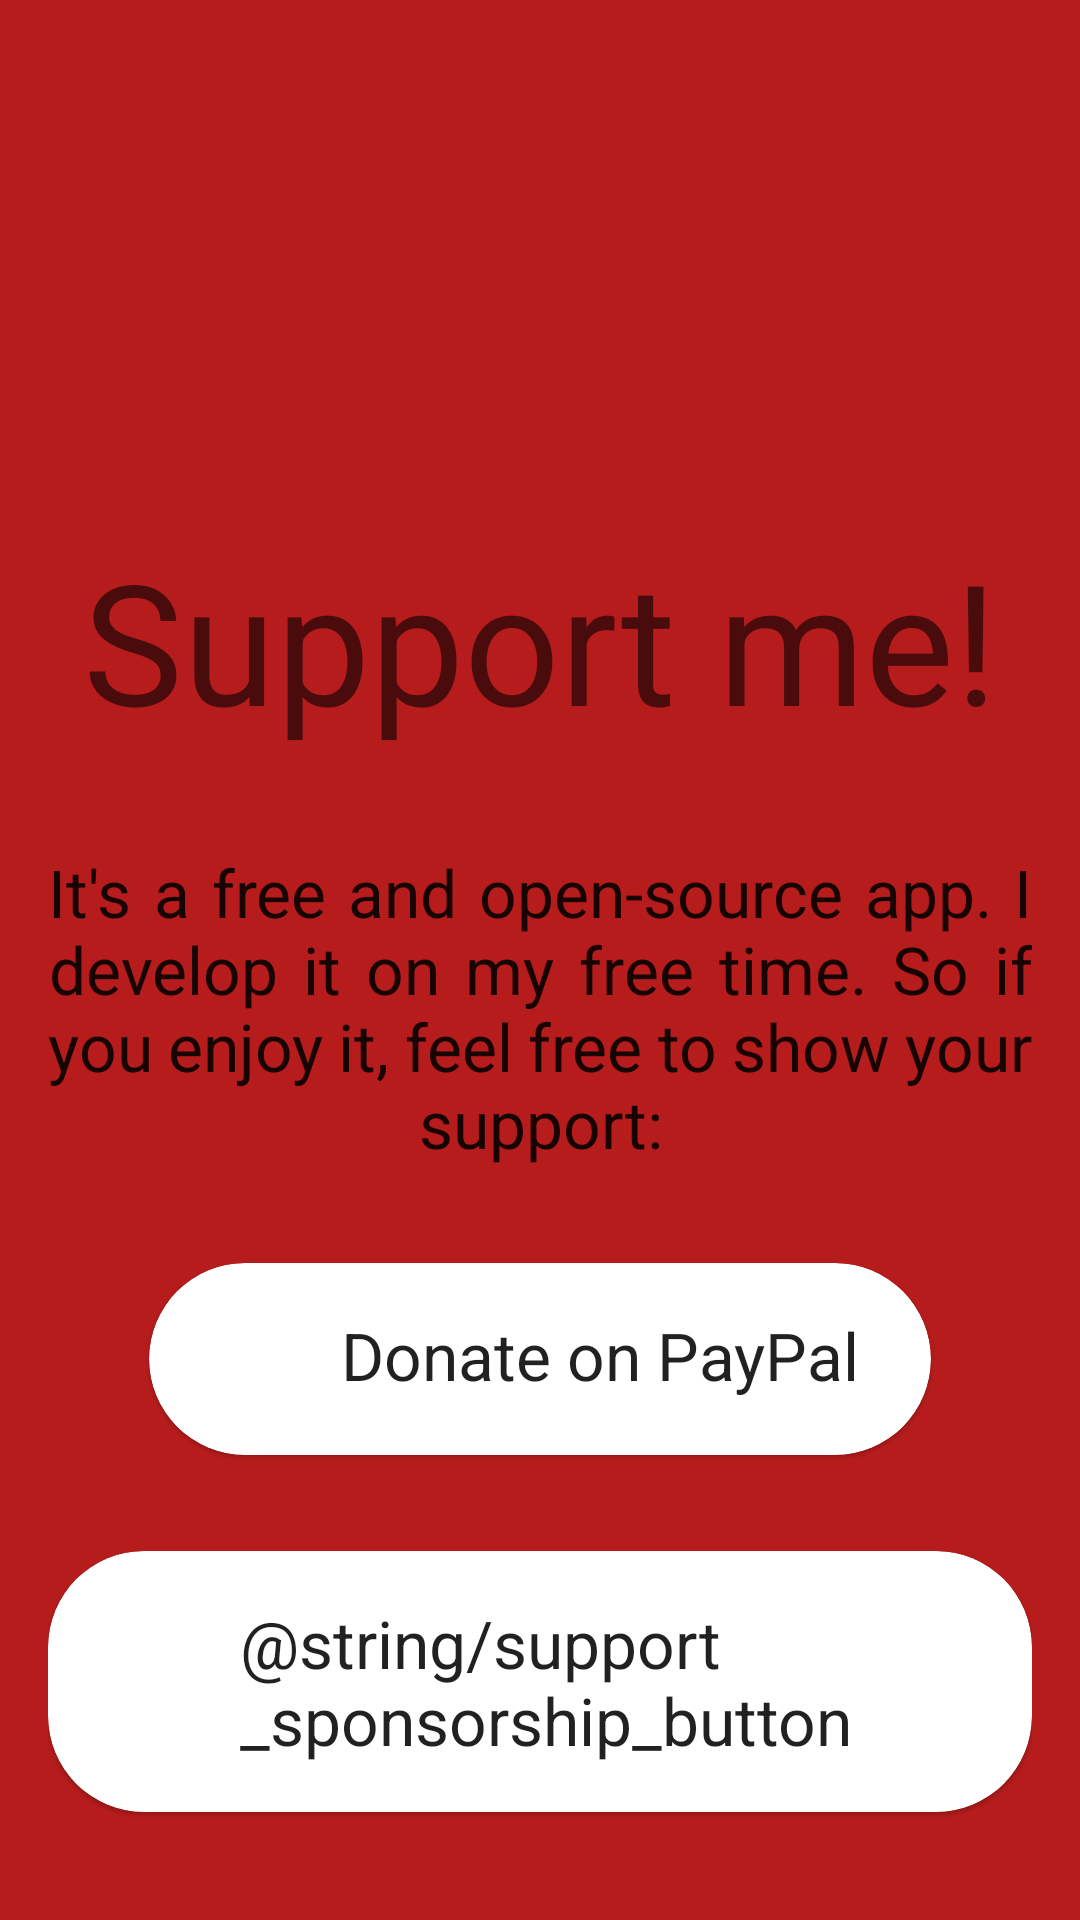

Write the Android layout XML for this screen, with the resource values it uses.
<!-- AndroidManifest.xml: application theme Theme.AdAway -->
<!-- res/layout/support_activity.xml -->
<?xml version="1.0" encoding="utf-8"?>
<androidx.constraintlayout.widget.ConstraintLayout xmlns:android="http://schemas.android.com/apk/res/android"
    xmlns:app="http://schemas.android.com/apk/res-auto"
    android:id="@+id/supportRootLayout"
    android:layout_width="match_parent"
    android:layout_height="match_parent"
    android:background="@color/welcomeBackground"
    android:padding="16dp">

    <androidx.appcompat.widget.AppCompatImageView
        android:id="@+id/headerImageView"
        android:layout_width="128dp"
        android:layout_height="128dp"
        android:layout_marginTop="16dp"
        android:contentDescription="@string/welcome_support_logo"
        app:layout_constraintEnd_toEndOf="parent"
        app:layout_constraintHorizontal_bias="0.498"
        app:layout_constraintStart_toStartOf="parent"
        app:layout_constraintTop_toTopOf="parent"
        app:srcCompat="@drawable/baseline_favorite_24"
        app:tint="?colorControlNormal" />

    <com.google.android.material.textview.MaterialTextView
        android:id="@+id/headerTextView"
        android:layout_width="wrap_content"
        android:layout_height="wrap_content"
        android:layout_marginTop="16dp"
        android:text="@string/welcome_support_header"
        android:textAppearance="@style/TextAppearance.AppCompat.Display3"
        app:layout_constraintEnd_toEndOf="parent"
        app:layout_constraintStart_toStartOf="parent"
        app:layout_constraintTop_toBottomOf="@+id/headerImageView" />

    <com.google.android.material.textview.MaterialTextView
        android:id="@+id/summaryTextView"
        android:layout_width="wrap_content"
        android:layout_height="wrap_content"
        android:layout_marginTop="32dp"
        android:justificationMode="inter_word"
        android:text="@string/welcome_support_summary"
        android:textAlignment="center"
        android:textAppearance="@style/TextAppearance.AppCompat.Large"
        app:layout_constraintEnd_toEndOf="parent"
        app:layout_constraintStart_toStartOf="parent"
        app:layout_constraintTop_toBottomOf="@+id/headerTextView" />

    <com.google.android.material.card.MaterialCardView
        android:id="@+id/paypalCardView"
        android:layout_width="wrap_content"
        android:layout_height="wrap_content"
        android:layout_marginTop="32dp"
        app:cardCornerRadius="32dp"
        app:contentPaddingBottom="16dp"
        app:contentPaddingLeft="24dp"
        app:contentPaddingRight="24dp"
        app:contentPaddingTop="16dp"
        app:layout_constraintEnd_toEndOf="parent"
        app:layout_constraintStart_toStartOf="parent"
        app:layout_constraintTop_toBottomOf="@+id/summaryTextView">

        <com.google.android.material.textview.MaterialTextView
            android:id="@+id/paypalTextView"
            android:layout_width="wrap_content"
            android:layout_height="wrap_content"
            android:drawablePadding="8dp"
            android:text="@string/welcome_support_button"
            android:textAppearance="@style/TextAppearance.AppCompat.Large"
            app:drawableStartCompat="@drawable/paypal" />
    </com.google.android.material.card.MaterialCardView>

    <com.google.android.material.card.MaterialCardView
        android:id="@+id/sponsorshipCardView"
        android:layout_width="wrap_content"
        android:layout_height="wrap_content"
        android:layout_marginTop="32dp"
        app:cardCornerRadius="32dp"
        app:contentPaddingBottom="16dp"
        app:contentPaddingLeft="24dp"
        app:contentPaddingRight="24dp"
        app:contentPaddingTop="16dp"
        app:layout_constraintEnd_toEndOf="parent"
        app:layout_constraintStart_toStartOf="parent"
        app:layout_constraintTop_toBottomOf="@+id/paypalCardView">

        <com.google.android.material.textview.MaterialTextView
            android:id="@+id/sponsorshipTextView"
            android:layout_width="wrap_content"
            android:layout_height="wrap_content"
            android:drawablePadding="8dp"
            android:text="@string/support_sponsorship_button"
            android:textAppearance="@style/TextAppearance.AppCompat.Large"
            app:drawableStartCompat="@drawable/ic_github_32dp" />
    </com.google.android.material.card.MaterialCardView>
</androidx.constraintlayout.widget.ConstraintLayout>
<!-- resources referenced by this layout -->
<resources>
  <color name="welcomeBackground">#B71C1C</color>
  <!-- drawable ic_github_32dp (drawable) -->
  <?xml version="1.0" encoding="utf-8"?>
  <vector xmlns:android="http://schemas.android.com/apk/res/android"
      android:width="32dp"
      android:height="32dp"
      android:viewportWidth="24"
      android:viewportHeight="24">
      <path
          android:fillColor="@android:color/white"
          android:pathData="M12,2A10,10 0 0,0 2,12C2,16.42 4.87,20.17 8.84,21.5C9.34,21.58 9.5,21.27 9.5,21C9.5,20.77 9.5,20.14 9.5,19.31C6.73,19.91 6.14,17.97 6.14,17.97C5.68,16.81 5.03,16.5 5.03,16.5C4.12,15.88 5.1,15.9 5.1,15.9C6.1,15.97 6.63,16.93 6.63,16.93C7.5,18.45 8.97,18 9.54,17.76C9.63,17.11 9.89,16.67 10.17,16.42C7.95,16.17 5.62,15.31 5.62,11.5C5.62,10.39 6,9.5 6.65,8.79C6.55,8.54 6.2,7.5 6.75,6.15C6.75,6.15 7.59,5.88 9.5,7.17C10.29,6.95 11.15,6.84 12,6.84C12.85,6.84 13.71,6.95 14.5,7.17C16.41,5.88 17.25,6.15 17.25,6.15C17.8,7.5 17.45,8.54 17.35,8.79C18,9.5 18.38,10.39 18.38,11.5C18.38,15.32 16.04,16.16 13.81,16.41C14.17,16.72 14.5,17.33 14.5,18.26C14.5,19.6 14.5,20.68 14.5,21C14.5,21.27 14.66,21.59 15.17,21.5C19.14,20.16 22,16.42 22,12A10,10 0 0,0 12,2Z" />
  </vector>
  <!-- drawable paypal: vector/xml drawable (drawable, 2134 chars, omitted) -->
  <string name="welcome_support_button">Donate on PayPal</string>
  <string name="welcome_support_header">Support me!</string>
  <string name="welcome_support_logo">Support</string>
  <string name="welcome_support_summary">It\'s a free and open-source app. I develop it on my free time. So if you enjoy it, feel free to show your support:</string>
  <style name="Theme.AdAway" parent="Base.AdAway" />
  <style name="Base.AdAway" parent="Theme.MaterialComponents.DayNight">
          <item name="colorPrimary">@color/primary</item>
          <item name="colorPrimaryVariant">@color/primaryVariant</item>
          <item name="colorOnPrimary">@color/onPrimary</item>
          <item name="colorSecondary">@color/primary</item>
          <item name="colorSecondaryVariant">@color/primaryVariant</item>
          <item name="colorOnSecondary">@color/onPrimary</item>
  
          
          <item name="colorPrimaryDark">?colorPrimary</item>
      </style>
  <color name="primary">#ef5350</color>
  <color name="primaryVariant">#e53935</color>
  <color name="onPrimary">#000000</color>
</resources>
